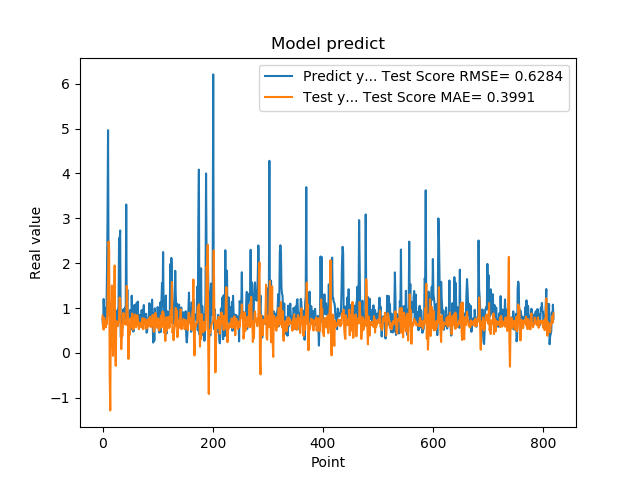

The file beside this chart, header and first rows:
7.566530108451843262e-01, 8.264588586925367686e-01
5.684260129928588867e-01, 5.811950591555814505e-01
1.201630949974060059e+00, 5.190719759820848767e-01
8.802530169486999512e-01, 7.811861369645144437e-01
8.531429767608642578e-01, 7.127408900629322863e-01
7.591750025749206543e-01, 7.059022867169664206e-01
1.005007982254028320e+00, 5.712108930551564878e-01
7.687720060348510742e-01, 6.677906895830245659e-01
1.740013241767883301e+00, 6.468966271750368202e-01
2.913533687591552734e+00, 1.075825842310536906e+00
4.963075160980224609e+00, 1.614473878794828510e+00
1.471215128898620605e+00, 2.480543452379501801e+00
1.000648975372314453e+00, 2.269781412119908026e+00
8.220189809799194336e-01, -4.916271315500843619e-01
9.362199902534482643e-01, -1.280628792478455846e+00
5.486897230148315430e-01, 6.784688849346175443e-01
1.111255049705505371e+00, 8.396705946750693261e-01
7.148039937019348145e-01, 1.501603736015513002e+00
1.052167057991027832e+00, 3.711598035881401580e-01
8.955980539321898304e-01, -6.640656702944318368e-02
7.769405245780944824e-01, 7.908323811675188608e-01
5.699509978294372559e-01, 1.156989948386295541e+00
8.244060277938842773e-01, 1.948560188922674241e+00
5.800840258598327637e-01, 1.560580628317253526e-01
9.488009810447691761e-01, -2.874032930664093821e-01
7.918390035629272461e-01, 7.106058522568574620e-01
6.937990188598632812e-01, 6.298574108471722832e-01
6.834830045700073242e-01, 6.677847626718611540e-01
9.433320164680479847e-01, 5.955163930211824219e-01
1.032713770866394043e+00, 7.076783712506738988e-01
2.556216001510620117e+00, 7.087330495158328247e-01
2.464895963668823242e+00, 1.233005731321308529e+00
2.728049993515014204e+00, 1.162524181045334837e+00
3.558506965637206476e-01, 7.336128974832371030e-01
3.262020051479339600e-01, 8.455362249487295701e-02
3.781589865684509277e-01, 4.471874430239967668e-01
6.306380033493041992e-01, 3.799748953086068415e-01
8.854129910469055176e-01, 6.614438130680213579e-01
9.743152856826782227e-01, 8.894634109487171703e-01
7.307389974594116211e-01, 6.430347773631617248e-01
9.521890282630921520e-01, 6.416146677285738953e-01
1.011654973030090332e+00, 7.208000233751208352e-01
7.643579840660095215e-01, 7.353744012497663851e-01
3.306220054626464844e+00, 6.272938327177854934e-01
7.543110251426696777e-01, 1.493210368806640931e+00
1.409499049186706321e+00, 9.993343872924743687e-01
6.401469707489013672e-01, 8.420507024069501245e-01
8.640019893646240234e-01, -1.336006511574599487e-01
8.469420075416564941e-01, 5.865283301112899084e-01
7.976629734039306641e-01, 3.984320737938790158e-01
9.555831551551821068e-01, 6.654753625317507693e-01
9.546210169792175293e-01, 7.706738217355600939e-01
5.251880288124084473e-01, 6.843346896814550551e-01
1.275226235389709695e+00, 5.736781902824412693e-01
8.355640172958374023e-01, 8.770551907230750288e-01
7.640249729156494141e-01, 5.220038539956332047e-01
4.752210080623626154e-01, 6.606615206489216963e-01
7.414129972457885742e-01, 5.416195939909522750e-01
1.069700956344604492e+00, 7.211310529482561904e-01
7.892770171165466309e-01, 8.579137372778923298e-01
6.914690136909484863e-01, 6.098307580539391592e-01
... 759 more rows
